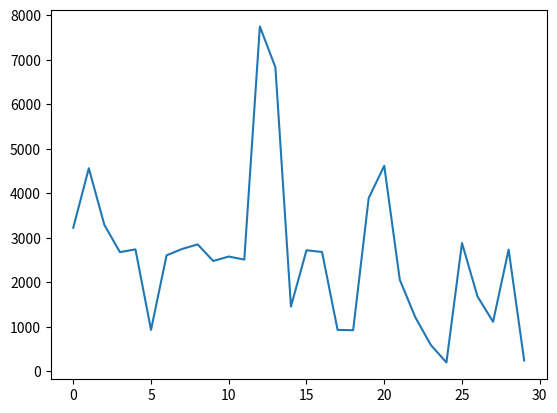

Source code (Python):
import matplotlib.pyplot as plt
import numpy as np

ypoints = np.array([3226,4562,3290,2678,2740,930,2606,2749,2852,2479,2579,2510,7747,6829,1457,
                    2720,2681,931,924,3892,4617,2058,1213,590,199,2882,1680,1113,2734,243])

plt.plot(ypoints)
plt.show()